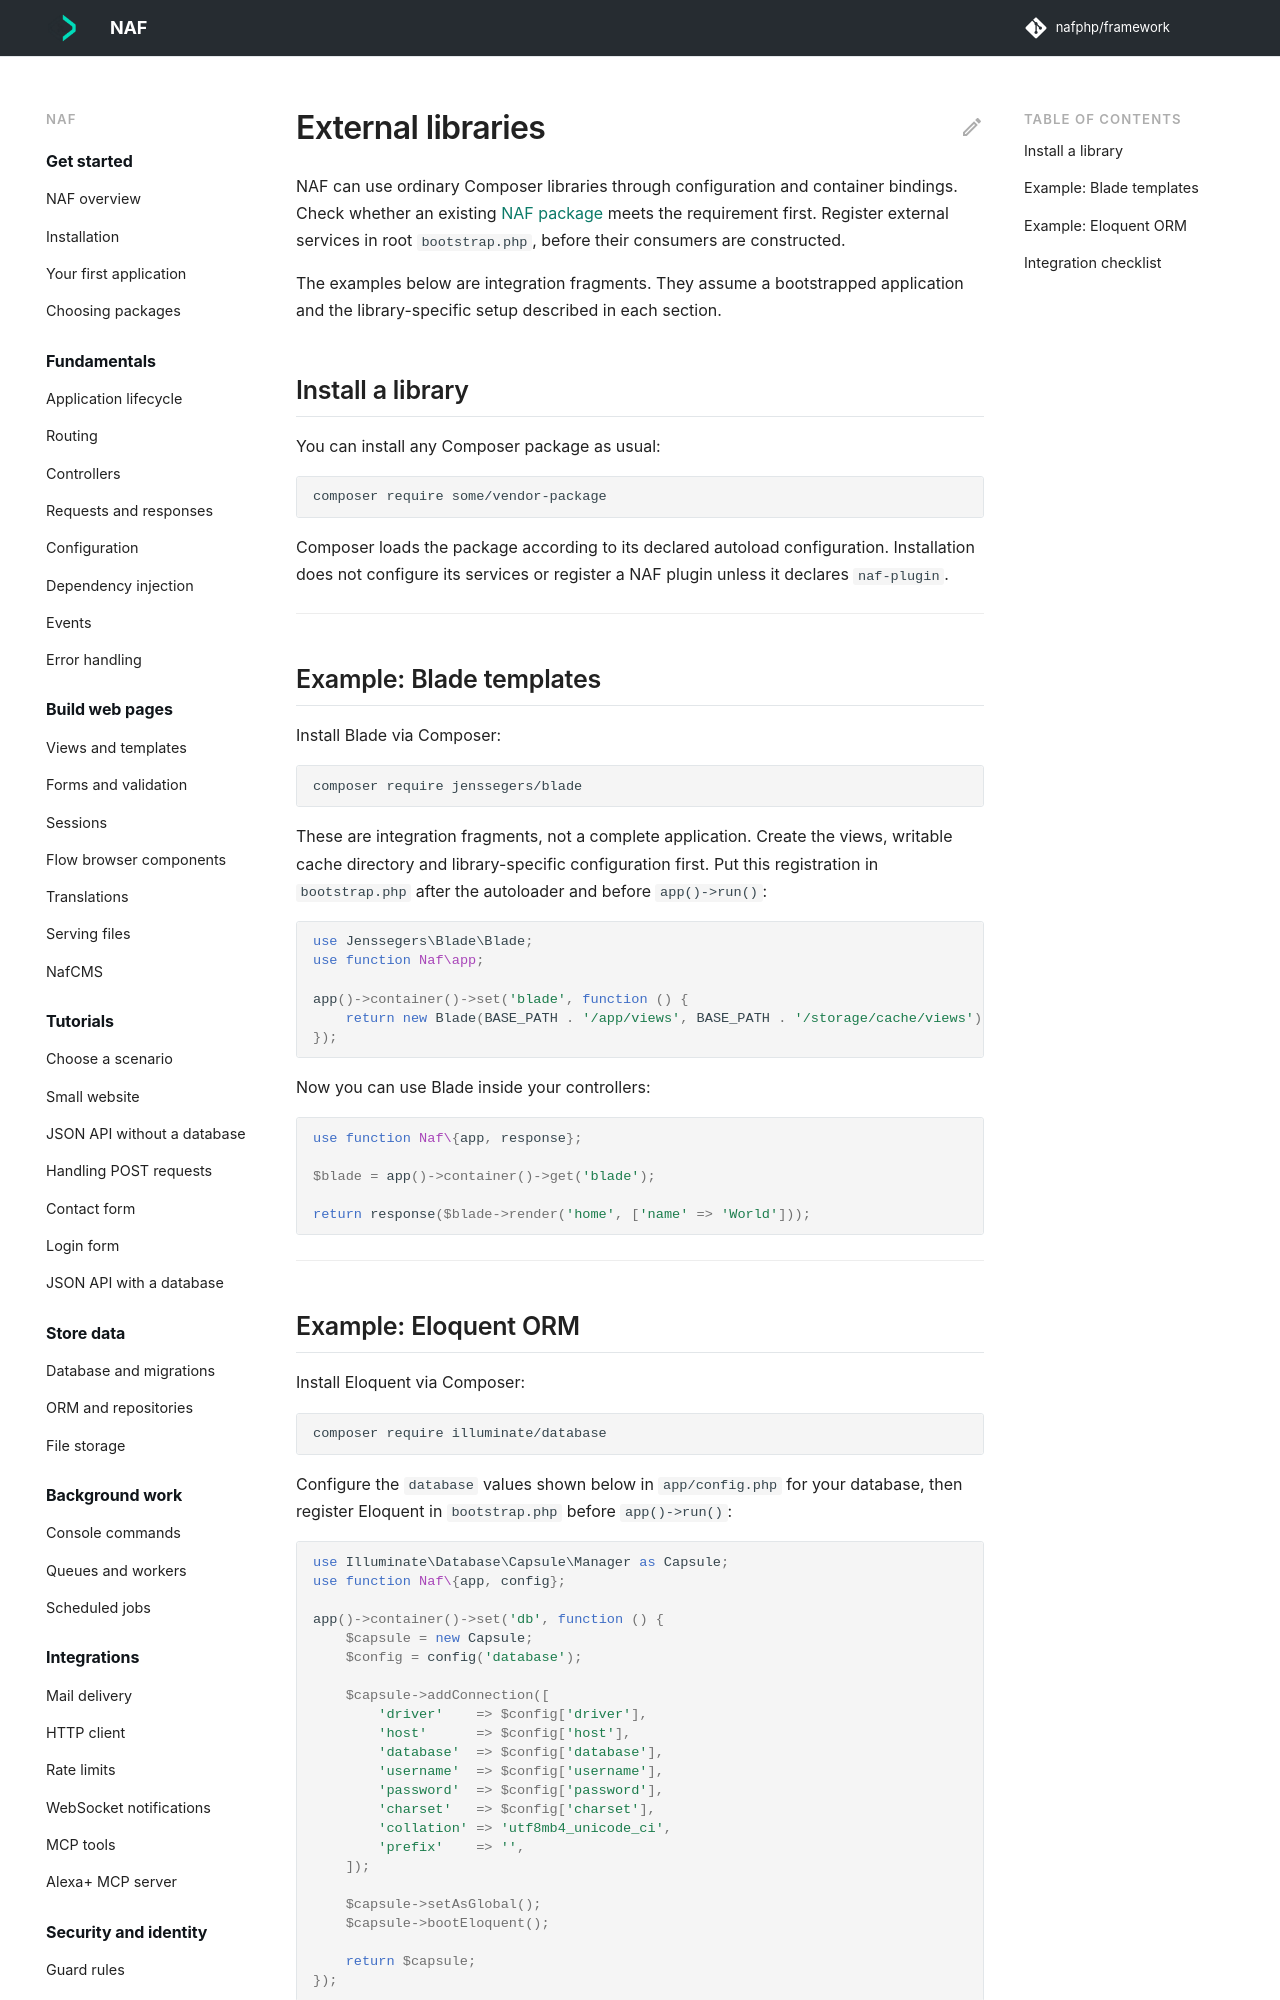

repository: nafphp/docs · page: external-libraries/index.html · generator: mkdocs

---
title: External libraries
---

# External libraries { #using-external-libraries }

NAF can use ordinary Composer libraries through configuration and container bindings.
Check whether an existing [NAF package](choosing-packages.md) meets the requirement first.
Register external services in root `bootstrap.php`, before their consumers are constructed.

The examples below are integration fragments. They assume a bootstrapped application and
the library-specific setup described in each section.

## Install a library { #installing-packages }

You can install any Composer package as usual:

```bash
composer require some/vendor-package
```

Composer loads the package according to its declared autoload configuration. Installation
does not configure its services or register a NAF plugin unless it declares `naf-plugin`.

---

## Example: Blade templates { #example-using-blade-templating }

Install Blade via Composer:

```bash
composer require jenssegers/blade
```

These are integration fragments, not a complete application. Create the views, writable cache
directory and library-specific configuration first. Put this registration in `bootstrap.php`
after the autoloader and before `app()->run()`:

```php-inline
use Jenssegers\Blade\Blade;
use function Naf\app;

app()->container()->set('blade', function () {
    return new Blade(BASE_PATH . '/app/views', BASE_PATH . '/storage/cache/views');
});
```

Now you can use Blade inside your controllers:

```php-inline
use function Naf\{app, response};

$blade = app()->container()->get('blade');

return response($blade->render('home', ['name' => 'World']));
```

---
